Run: headless pygame with SDL's dummy video driver; simulated clock (each Clock.tick advances the game by its frame time, no real sleeping); random seed 0; keys injected as events and as key.get_pressed() state; no mouse input.
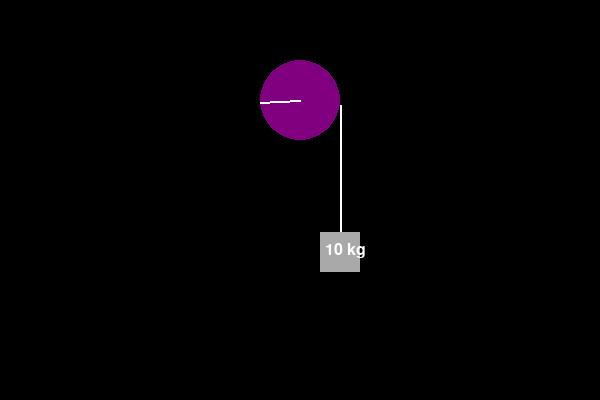
Frame 1 of 4 · flips 1–60 · no input
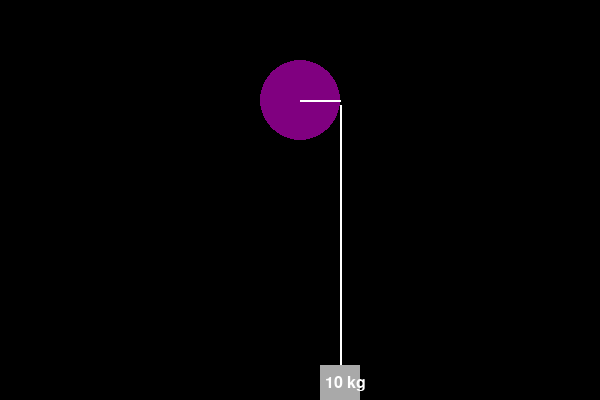
Frame 2 of 4 · flips 61–180 · tapped SPACE, RETURN · held RIGHT (→), D
Frame 3 of 4 · flips 181–300 · held DOWN (↓), S · screen unchanged from frame 2, image omitted
Frame 4 of 4 · flips 301–420 · held LEFT (←), A, UP (↑), W · screen unchanged from frame 3, image omitted

The pygame program that drew these frames:

import pygame
import sys
import math

# Initialize Pygame
pygame.init()

# Screen dimensions
width, height = 600, 400
screen = pygame.display.set_mode((width, height))
pygame.display.set_caption("Rotational  Dynamics Simulation - Falling Mass")

# Colors
BLACK = (0, 0, 0)
WHITE = (255, 255, 255)
PURPLE = (128, 0, 128)
GRAY = (169, 169, 169)

# Pulley parameters
pulley_mass = 20  # kg
pulley_radius = 40  # pixels, smaller size
pulley_center = (300, 100)

# Weight parameters
weight_mass = 10  # kg
weight_width, weight_height = 40, 40  # Size of the weight

# Simulation parameters
drop_duration = 2  # seconds
fps = 60  # frames per second
drop_speed = (height - pulley_center[1] - weight_height) / (drop_duration * fps)  # pixels per frame

# Weight position
initial_weight_x_offset = weight_width
initial_weight_y_offset = -(weight_height) + 5
weight_x = pulley_center[0] + initial_weight_x_offset - weight_width // 2  # Centered below the pulley
weight_y = pulley_center[1] + initial_weight_y_offset + pulley_radius  # Starting position below the pulley

# Pulley rotation
angle = 0
angle_speed = (2 * math.pi) / (drop_duration * fps)

# Font for the text
font = pygame.font.SysFont(None, 24)

# Main loop
running = True
clock = pygame.time.Clock()
frames = 0
while running:
    for event in pygame.event.get():
        if event.type == pygame.QUIT:
            running = False

    # Clear screen
    screen.fill(BLACK)

    # Draw pulley (rotated)
    pygame.draw.circle(screen, PURPLE, pulley_center, pulley_radius)
    pygame.draw.line(screen, WHITE, pulley_center, 
                     (pulley_center[0] + pulley_radius * math.cos(angle), pulley_center[1] + pulley_radius * math.sin(angle)), 2)

    # Draw rope
    pygame.draw.line(screen, WHITE, (pulley_center[0] + initial_weight_x_offset, pulley_center[1] + initial_weight_y_offset + pulley_radius), 
                     (weight_x + weight_width // 2, weight_y), 2)

    # Draw weight
    pygame.draw.rect(screen, GRAY, (weight_x, weight_y, weight_width, weight_height))

    # Draw weight text
    weight_text = font.render(f'{weight_mass} kg', True, WHITE)
    screen.blit(weight_text, (weight_x + 5, weight_y + weight_height // 4))

    # Update display
    pygame.display.flip()

    # Update physics
    if frames < drop_duration * fps:
        weight_y += drop_speed
        angle += angle_speed
        frames += 1

    clock.tick(fps)

# Quit Pygame
pygame.quit()
sys.exit()
